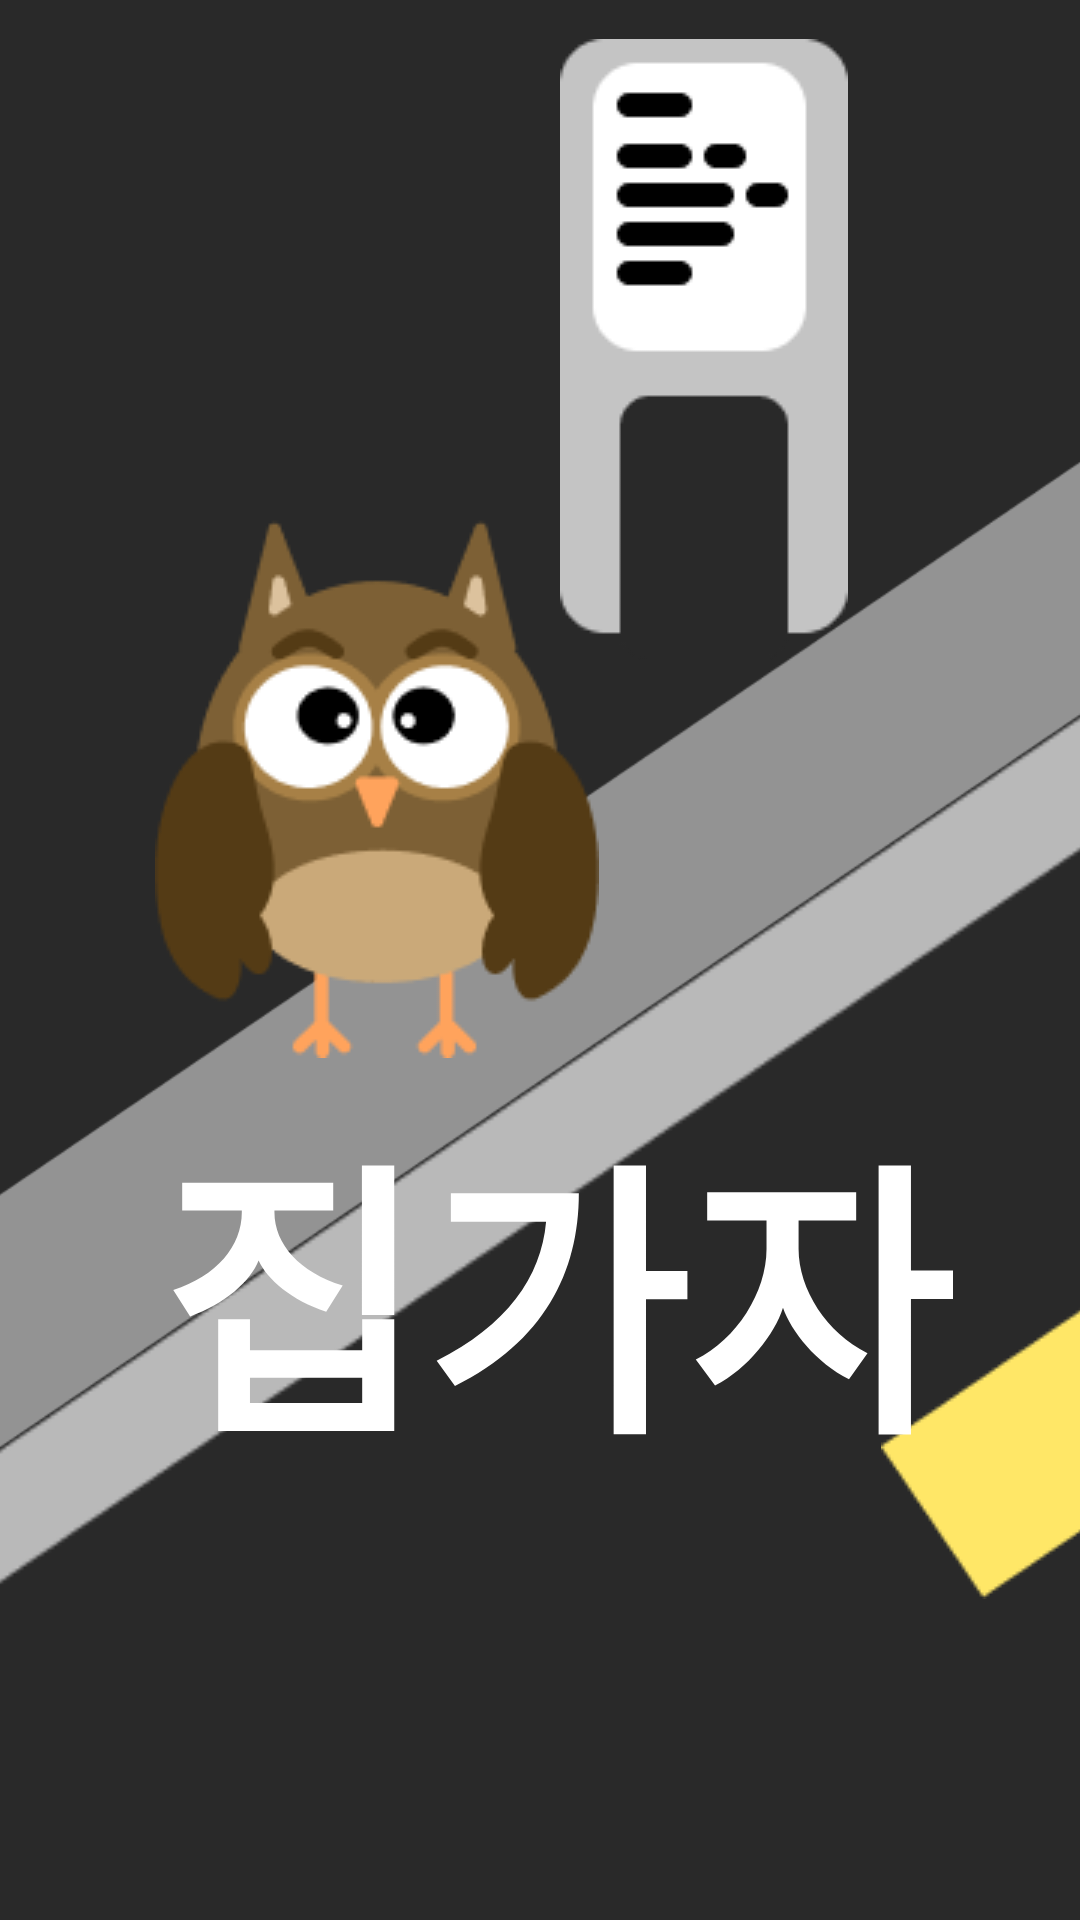

Android layout source for this screen:
<!-- AndroidManifest.xml: application theme Theme.Zipgaja -->
<!-- res/layout/activity_splash.xml -->
<?xml version="1.0" encoding="utf-8"?>
<androidx.constraintlayout.widget.ConstraintLayout xmlns:android="http://schemas.android.com/apk/res/android"
    xmlns:app="http://schemas.android.com/apk/res-auto"
    xmlns:tools="http://schemas.android.com/tools"
    android:id="@+id/splash_background"
    android:layout_width="match_parent"
    android:layout_height="match_parent"
    android:background="#292929"
    tools:context=".MainActivity">

    <ImageView
        android:id="@+id/gray1"
        android:layout_width="413dp"
        android:layout_height="631dp"
        app:layout_constraintBottom_toBottomOf="parent"
        app:layout_constraintEnd_toEndOf="parent"
        app:layout_constraintStart_toStartOf="parent"
        app:layout_constraintTop_toTopOf="parent"
        app:layout_constraintVertical_bias="1.0"
        app:srcCompat="@drawable/gray_line1" />

    <ImageView
        android:id="@+id/gray2"
        android:layout_width="433dp"
        android:layout_height="381dp"
        app:layout_constraintBottom_toBottomOf="@+id/gray1"
        app:layout_constraintEnd_toEndOf="parent"
        app:layout_constraintHorizontal_bias="0.454"
        app:layout_constraintStart_toStartOf="parent"
        app:layout_constraintTop_toTopOf="parent"
        app:layout_constraintVertical_bias="0.76"
        app:srcCompat="@drawable/gray_line2" />

    <ImageView
        android:id="@+id/yellow1"
        android:layout_width="wrap_content"
        android:layout_height="wrap_content"
        android:layout_marginBottom="4dp"
        app:layout_constraintBottom_toBottomOf="@+id/gray1"
        app:layout_constraintEnd_toEndOf="parent"
        app:layout_constraintHorizontal_bias="0.476"
        app:layout_constraintStart_toStartOf="parent"
        app:srcCompat="@drawable/yellow_line1" />

    <ImageView
        android:id="@+id/yellow2"
        android:layout_width="wrap_content"
        android:layout_height="wrap_content"
        app:layout_constraintBottom_toBottomOf="parent"
        app:layout_constraintEnd_toEndOf="@+id/gray1"
        app:layout_constraintTop_toTopOf="parent"
        app:layout_constraintVertical_bias="0.748"
        app:srcCompat="@drawable/yellow_line2" />

    <ImageView
        android:id="@+id/sign"
        android:layout_width="wrap_content"
        android:layout_height="wrap_content"
        app:layout_constraintBottom_toBottomOf="@+id/gray1"
        app:layout_constraintEnd_toEndOf="parent"
        app:layout_constraintHorizontal_bias="0.707"
        app:layout_constraintStart_toStartOf="parent"
        app:layout_constraintTop_toTopOf="parent"
        app:layout_constraintVertical_bias="0.03"
        app:srcCompat="@drawable/sign" />

    <ImageView
        android:id="@+id/brown"
        android:layout_width="wrap_content"
        android:layout_height="wrap_content"
        app:layout_constraintBottom_toBottomOf="parent"
        app:layout_constraintStart_toStartOf="parent"
        app:layout_constraintTop_toTopOf="parent"
        app:layout_constraintVertical_bias="0.191"
        app:srcCompat="@drawable/brown_line" />

    <ImageView
        android:id="@+id/owl"
        android:layout_width="wrap_content"
        android:layout_height="wrap_content"
        app:layout_constraintBottom_toBottomOf="parent"
        app:layout_constraintEnd_toEndOf="parent"
        app:layout_constraintHorizontal_bias="0.243"
        app:layout_constraintStart_toStartOf="parent"
        app:layout_constraintTop_toTopOf="parent"
        app:layout_constraintVertical_bias="0.37"
        app:srcCompat="@drawable/owl" />

    <TextView
        android:id="@+id/zipgaja_logo"
        android:layout_width="wrap_content"
        android:layout_height="wrap_content"
        android:fontFamily="@font/gmarketsansttfbold"
        android:text="집가자"
        android:textColor="#FFFFFF"
        android:textSize="96sp"
        android:textStyle="bold"
        app:layout_constraintBottom_toBottomOf="@+id/yellow1"
        app:layout_constraintEnd_toEndOf="parent"
        app:layout_constraintHorizontal_bias="0.555"
        app:layout_constraintStart_toStartOf="parent"
        app:layout_constraintTop_toTopOf="parent"
        app:layout_constraintVertical_bias="0.723" />

</androidx.constraintlayout.widget.ConstraintLayout>
<!-- resources referenced by this layout -->
<resources>
  <!-- drawable gray_line1: png bitmap (drawable, 10160 bytes) -->
  <!-- drawable gray_line2: png bitmap (drawable, 3019 bytes) -->
  <!-- drawable owl: png bitmap (drawable, 8679 bytes) -->
  <!-- drawable sign: png bitmap (drawable, 2202 bytes) -->
  <!-- drawable yellow_line2: png bitmap (drawable, 1426 bytes) -->
  <style name="Theme.Zipgaja" parent="Theme.MaterialComponents.DayNight.DarkActionBar">
          
          <item name="colorPrimary">@color/purple_500</item>
          <item name="colorPrimaryVariant">@color/purple_700</item>
          <item name="colorOnPrimary">@color/white</item>
          
          <item name="colorSecondary">@color/teal_200</item>
          <item name="colorSecondaryVariant">@color/teal_700</item>
          <item name="colorOnSecondary">@color/black</item>
          
          <item name="android:statusBarColor" tools:targetApi="l">?attr/colorPrimaryVariant</item>
          
          <item name="windowNoTitle">true</item>
      </style>
  <!-- not gathered from this repository: default colours our renderer supplied (Android Studio template values) -->
  <color name="purple_500">#FF6200EE</color>
  <color name="purple_700">#FF3700B3</color>
  <color name="teal_200">#FF03DAC5</color>
  <color name="teal_700">#FF018786</color>
  <color name="black">#FF000000</color>
  <color name="white">#FFFFFFFF</color>
</resources>
